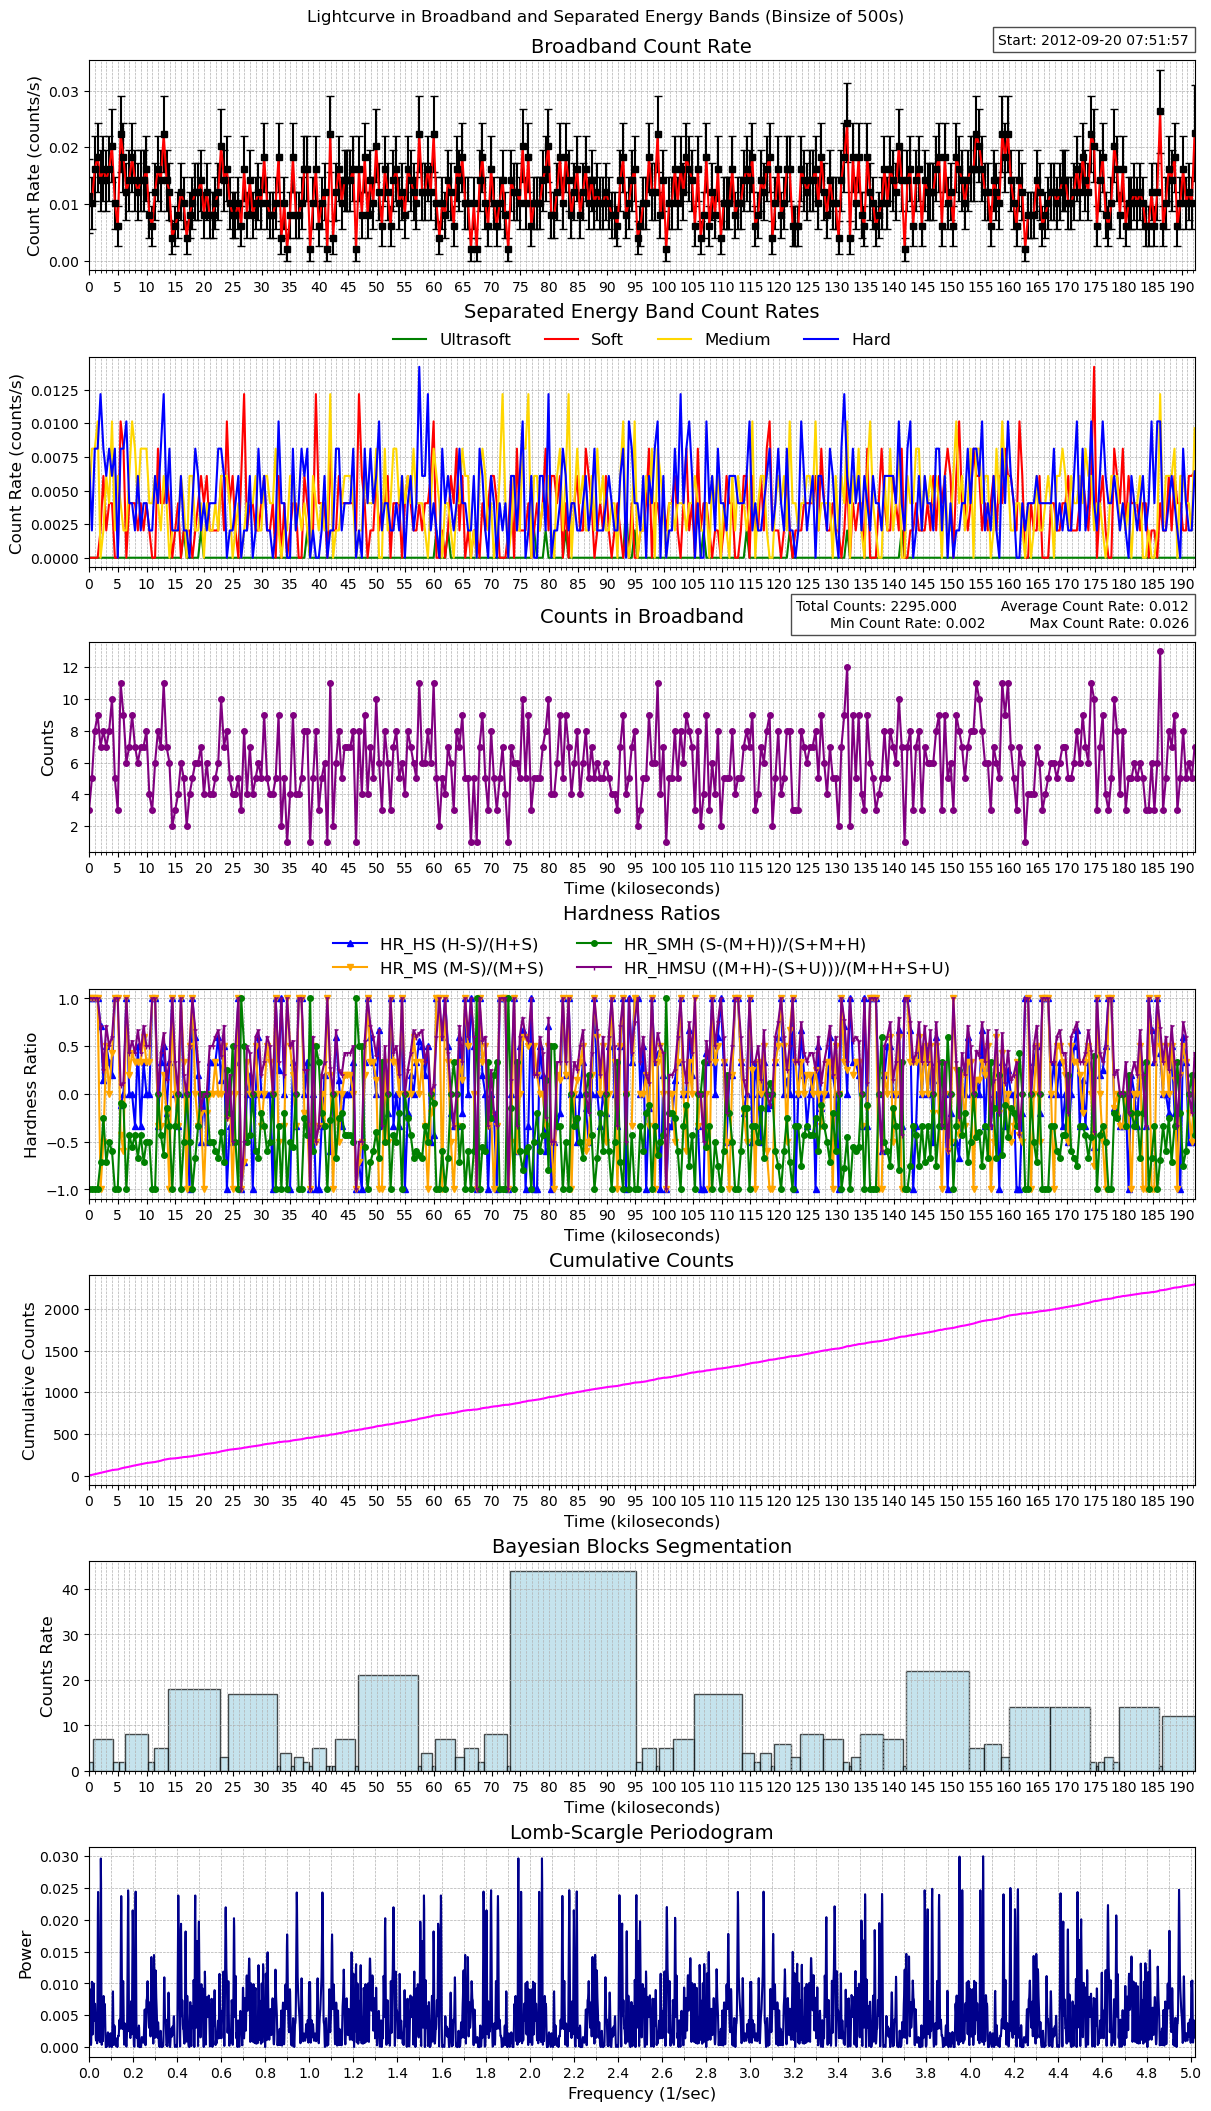

Values plotted in this chart, from the file beside it:
time, count_rate, counts, count_error, ultrasoft_count_rate, soft_count_rate, medium_count_rate, hard_count_rate, ultrasoft_counts, soft_counts, medium_counts, hard_counts, exposure, area
464514717, 0.01133, 3, 0.00654, 0.0, 0.0, 0.003776, 0.007552, 0, 0, 1, 2, 264.8, 65.88
464515217, 0.01014, 5, 0.004537, 0.0, 0.0, 0.008115, 0.002029, 0, 0, 4, 1, 492.9, 65.88
464515716, 0.01623, 8, 0.005738, 0.0, 0.0, 0.008115, 0.008115, 0, 0, 4, 4, 492.9, 65.88
464516216, 0.01826, 9, 0.006086, 0.0, 0.0, 0.01014, 0.008115, 0, 0, 5, 4, 492.9, 65.88
464516715, 0.0142, 7, 0.005368, 0.0, 0.002029, 0.0, 0.01217, 0, 1, 0, 6, 492.9, 65.88
464517215, 0.01623, 8, 0.005738, 0.0, 0.006086, 0.002029, 0.008115, 0, 3, 1, 4, 492.9, 65.88
464517714, 0.0142, 7, 0.005368, 0.0, 0.002029, 0.006086, 0.006086, 0, 1, 3, 3, 492.9, 65.88
464518213, 0.01623, 8, 0.005738, 0.0, 0.004058, 0.004058, 0.008115, 0, 2, 2, 4, 492.9, 65.88
464518713, 0.02029, 10, 0.006416, 0.0, 0.004058, 0.01014, 0.006086, 0, 2, 5, 3, 492.9, 65.88
464519212, 0.01014, 5, 0.004537, 0.0, 0.0, 0.002029, 0.008115, 0, 0, 1, 4, 492.9, 65.88
464519712, 0.006086, 3, 0.003514, 0.0, 0.0, 0.006086, 0.0, 0, 0, 3, 0, 492.9, 65.88
464520211, 0.02232, 11, 0.006729, 0.0, 0.01014, 0.004058, 0.008115, 0, 5, 2, 4, 492.9, 65.88
464520710, 0.01826, 9, 0.006086, 0.0, 0.008115, 0.002029, 0.008115, 0, 4, 1, 4, 492.9, 65.88
464521210, 0.01217, 6, 0.00497, 0.0, 0.0, 0.002029, 0.01014, 0, 0, 1, 5, 492.9, 65.88
464521709, 0.0142, 7, 0.005368, 0.0, 0.004058, 0.006086, 0.004058, 0, 2, 3, 2, 492.9, 65.88
464522209, 0.01826, 9, 0.006086, 0.0, 0.004058, 0.01014, 0.004058, 0, 2, 5, 2, 492.9, 65.88
464522708, 0.0142, 7, 0.005368, 0.0, 0.004058, 0.008115, 0.002029, 0, 2, 4, 1, 492.9, 65.88
464523208, 0.01217, 6, 0.00497, 0.0, 0.002029, 0.004058, 0.006086, 0, 1, 2, 3, 492.9, 65.88
464523707, 0.0142, 7, 0.005368, 0.0, 0.004058, 0.008115, 0.002029, 0, 2, 4, 1, 492.9, 65.88
464524206, 0.0142, 7, 0.005368, 0.0, 0.002029, 0.008115, 0.004058, 0, 1, 4, 2, 492.9, 65.88
464524706, 0.01623, 8, 0.005738, 0.0, 0.004058, 0.008115, 0.004058, 0, 2, 4, 2, 492.9, 65.88
464525205, 0.008115, 4, 0.004058, 0.0, 0.002029, 0.004058, 0.002029, 0, 1, 2, 1, 492.9, 65.88
464525705, 0.006086, 3, 0.003514, 0.0, 0.0, 0.004058, 0.002029, 0, 0, 2, 1, 492.9, 65.88
464526204, 0.01217, 6, 0.00497, 0.0, 0.0, 0.006086, 0.006086, 0, 0, 3, 3, 492.9, 65.88
464526704, 0.01623, 8, 0.005738, 0.0, 0.008115, 0.004058, 0.004058, 0, 4, 2, 2, 492.9, 65.88
464527203, 0.0142, 7, 0.005368, 0.0, 0.004058, 0.002029, 0.008115, 0, 2, 1, 4, 492.9, 65.88
464527702, 0.02232, 11, 0.006729, 0.0, 0.004058, 0.006086, 0.01217, 0, 2, 3, 6, 492.9, 65.88
464528202, 0.0142, 7, 0.005368, 0.0, 0.006086, 0.004058, 0.004058, 0, 3, 2, 2, 492.9, 65.88
464528701, 0.01217, 6, 0.00497, 0.0, 0.004058, 0.0, 0.008115, 0, 2, 0, 4, 492.9, 65.88
464529201, 0.004058, 2, 0.002869, 0.0, 0.0, 0.002029, 0.002029, 0, 0, 1, 1, 492.9, 65.88
464529700, 0.006086, 3, 0.003514, 0.0, 0.002029, 0.002029, 0.002029, 0, 1, 1, 1, 492.9, 65.88
464530200, 0.008115, 4, 0.004058, 0.0, 0.004058, 0.002029, 0.002029, 0, 2, 1, 1, 492.9, 65.88
464530699, 0.01217, 6, 0.00497, 0.0, 0.0, 0.006086, 0.006086, 0, 0, 3, 3, 492.9, 65.88
464531198, 0.01014, 5, 0.004537, 0.002029, 0.002029, 0.004058, 0.002029, 1, 1, 2, 1, 492.9, 65.88
464531698, 0.004058, 2, 0.002869, 0.0, 0.002029, 0.0, 0.002029, 0, 1, 0, 1, 492.9, 65.88
464532197, 0.008115, 4, 0.004058, 0.0, 0.002029, 0.006086, 0.0, 0, 1, 3, 0, 492.9, 65.88
464532697, 0.01014, 5, 0.004537, 0.0, 0.0, 0.006086, 0.004058, 0, 0, 3, 2, 492.9, 65.88
464533196, 0.01217, 6, 0.00497, 0.0, 0.002029, 0.002029, 0.008115, 0, 1, 1, 4, 492.9, 65.88
464533696, 0.01217, 6, 0.00497, 0.0, 0.004058, 0.002029, 0.006086, 0, 2, 1, 3, 492.9, 65.88
464534195, 0.0142, 7, 0.005368, 0.002029, 0.006086, 0.004058, 0.002029, 1, 3, 2, 1, 492.9, 65.88
464534694, 0.008115, 4, 0.004058, 0.0, 0.004058, 0.0, 0.004058, 0, 2, 0, 2, 492.9, 65.88
464535194, 0.01217, 6, 0.00497, 0.0, 0.006086, 0.004058, 0.002029, 0, 3, 2, 1, 492.9, 65.88
464535693, 0.008115, 4, 0.004058, 0.0, 0.002029, 0.002029, 0.004058, 0, 1, 1, 2, 492.9, 65.88
464536193, 0.008115, 4, 0.004058, 0.0, 0.002029, 0.002029, 0.004058, 0, 1, 1, 2, 492.9, 65.88
464536692, 0.01014, 5, 0.004537, 0.0, 0.002029, 0.004058, 0.004058, 0, 1, 2, 2, 492.9, 65.88
464537192, 0.01217, 6, 0.00497, 0.0, 0.002029, 0.002029, 0.008115, 0, 1, 1, 4, 492.9, 65.88
464537691, 0.02029, 10, 0.006416, 0.0, 0.006086, 0.006086, 0.008115, 0, 3, 3, 4, 492.9, 65.88
464538190, 0.0142, 7, 0.005368, 0.0, 0.002029, 0.006086, 0.006086, 0, 1, 3, 3, 492.9, 65.88
464538690, 0.01623, 8, 0.005738, 0.0, 0.01014, 0.006086, 0.0, 0, 5, 3, 0, 492.9, 65.88
464539189, 0.01014, 5, 0.004537, 0.0, 0.004058, 0.004058, 0.002029, 0, 2, 2, 1, 492.9, 65.88
464539689, 0.008115, 4, 0.004058, 0.0, 0.006086, 0.0, 0.002029, 0, 3, 0, 1, 492.9, 65.88
464540188, 0.008115, 4, 0.004058, 0.0, 0.002029, 0.002029, 0.004058, 0, 1, 1, 2, 492.9, 65.88
464540687, 0.01014, 5, 0.004537, 0.0, 0.0, 0.004058, 0.006086, 0, 0, 2, 3, 492.9, 65.88
464541187, 0.006086, 3, 0.003514, 0.0, 0.006086, 0.0, 0.0, 0, 3, 0, 0, 492.9, 65.88
464541686, 0.01623, 8, 0.005738, 0.0, 0.01217, 0.002029, 0.002029, 0, 6, 1, 1, 492.9, 65.88
464542186, 0.008115, 4, 0.004058, 0.0, 0.002029, 0.004058, 0.002029, 0, 1, 2, 1, 492.9, 65.88
464542685, 0.0142, 7, 0.005368, 0.0, 0.004058, 0.004058, 0.006086, 0, 2, 2, 3, 492.9, 65.88
464543185, 0.008115, 4, 0.004058, 0.0, 0.004058, 0.004058, 0.0, 0, 2, 2, 0, 492.9, 65.88
464543684, 0.01014, 5, 0.004537, 0.0, 0.002029, 0.006086, 0.002029, 0, 1, 3, 1, 492.9, 65.88
464544183, 0.01217, 6, 0.00497, 0.0, 0.002029, 0.002029, 0.008115, 0, 1, 1, 4, 492.9, 65.88
... 326 more rows
